Photos from the image-classification dataset "dataset" in the GitHub repository akbartangir/DL-workspace. Its 3 classes are: paper, rock, scissors.

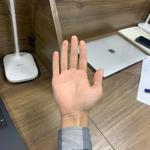
Label: paper

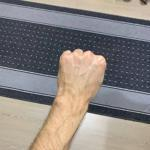
Label: rock

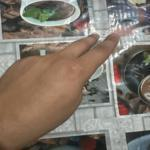
Label: scissors

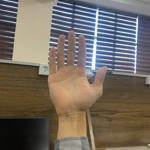
Label: paper

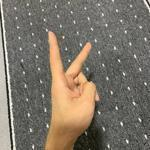
Label: scissors

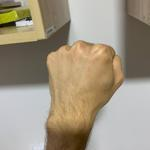
Label: rock
